Run: headless pygame with SDL's dummy video driver; simulated clock (each Clock.tick advances the game by its frame time, no real sleeping); random seed 0; keys injected as events and as key.get_pressed() state; no mouse input.
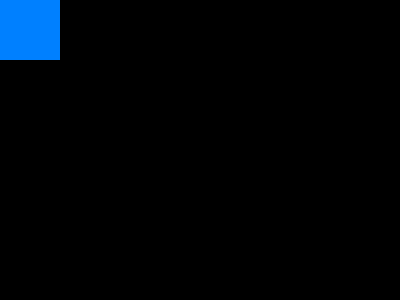
Frame 1 of 4 · flips 1–60 · no input
Frame 2 of 4 · flips 61–180 · tapped SPACE, RETURN · held RIGHT (→), D · screen unchanged from frame 1, image omitted
Frame 3 of 4 · flips 181–300 · held DOWN (↓), S · screen unchanged from frame 2, image omitted
Frame 4 of 4 · flips 301–420 · held LEFT (←), A, UP (↑), W · screen unchanged from frame 3, image omitted

The pygame program that drew these frames:

import pygame
pygame.init()

screen = pygame.display.set_mode((400,300))
pygame.display.set_caption('파이게임')
finish = False

while not finish:
    # 이벤트를 처리하는 부분 -> 키보드, 마우스 등의 이벤트 처리 코드가 들어감
    for event in pygame.event.get():
        # 윈도우의 닫기 버튼이 눌렸을 때, 프로그램을 종료하도록 처리
        if event.type == pygame.QUIT:
            finish = True
    pygame.draw.rect(screen, (0, 128, 255), pygame.Rect(0, 0, 60, 60))
    pygame.display.flip()
    # 게임의 상태를 업데이트하는 부분
    # 게임의 상태를 화면에 그려주는 부분 -> 화면을 지우고, 그리고, 업데이트하는 코드가 들어감
